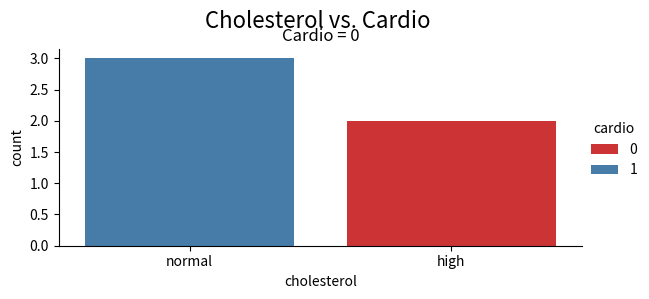

Generate this figure with matplotlib: (Note: this script raises an exception after producing the figure.)
# -*- coding: utf-8 -*-
"""3task

Automatically generated by Colaboratory.

Original file is located at
    https://colab.research.google.com/<link-removed>
"""

import seaborn as sns
import matplotlib.pyplot as plt
import pandas as pd

# Sample data (replace with your own dataset)
data = pd.DataFrame({
    'cholesterol': ['normal', 'high', 'normal', 'high', 'normal'],
    'gluc': ['normal', 'high', 'normal', 'high', 'high'],
    'alco': [0, 1, 0, 1, 0],
    'active': [1, 1, 0, 0, 1],
    'smoke': [0, 1, 0, 1, 0],
    'cardio': [1, 0, 1, 0, 1]
})

# Create a grid of subplots (2 rows, 3 columns)
g = sns.catplot(
    data=data, kind="count",
    x="cholesterol", hue="cardio",
    palette="Set1", height=3, aspect=2
)
plt.subplots_adjust(top=0.85)  # Adjust the title position
g.fig.suptitle("Cholesterol vs. Cardio", fontsize=16)

# Add titles to subplots
g.axes[0, 0].set_title("Cardio = 0")
g.axes[0, 1].set_title("Cardio = 1")

# Repeat the process for other variables (gluc, alco, active, smoke)
g = sns.catplot(
    data=data, kind="count",
    x="gluc", hue="cardio",
    palette="Set1", height=3, aspect=2
)
plt.subplots_adjust(top=0.85)
g.fig.suptitle("Glucose vs. Cardio", fontsize=16)
g.axes[0, 0].set_title("Cardio = 0")
g.axes[0, 1].set_title("Cardio = 1")

# Repeat for alco, active, and smoke...

# Show the plot
plt.show()